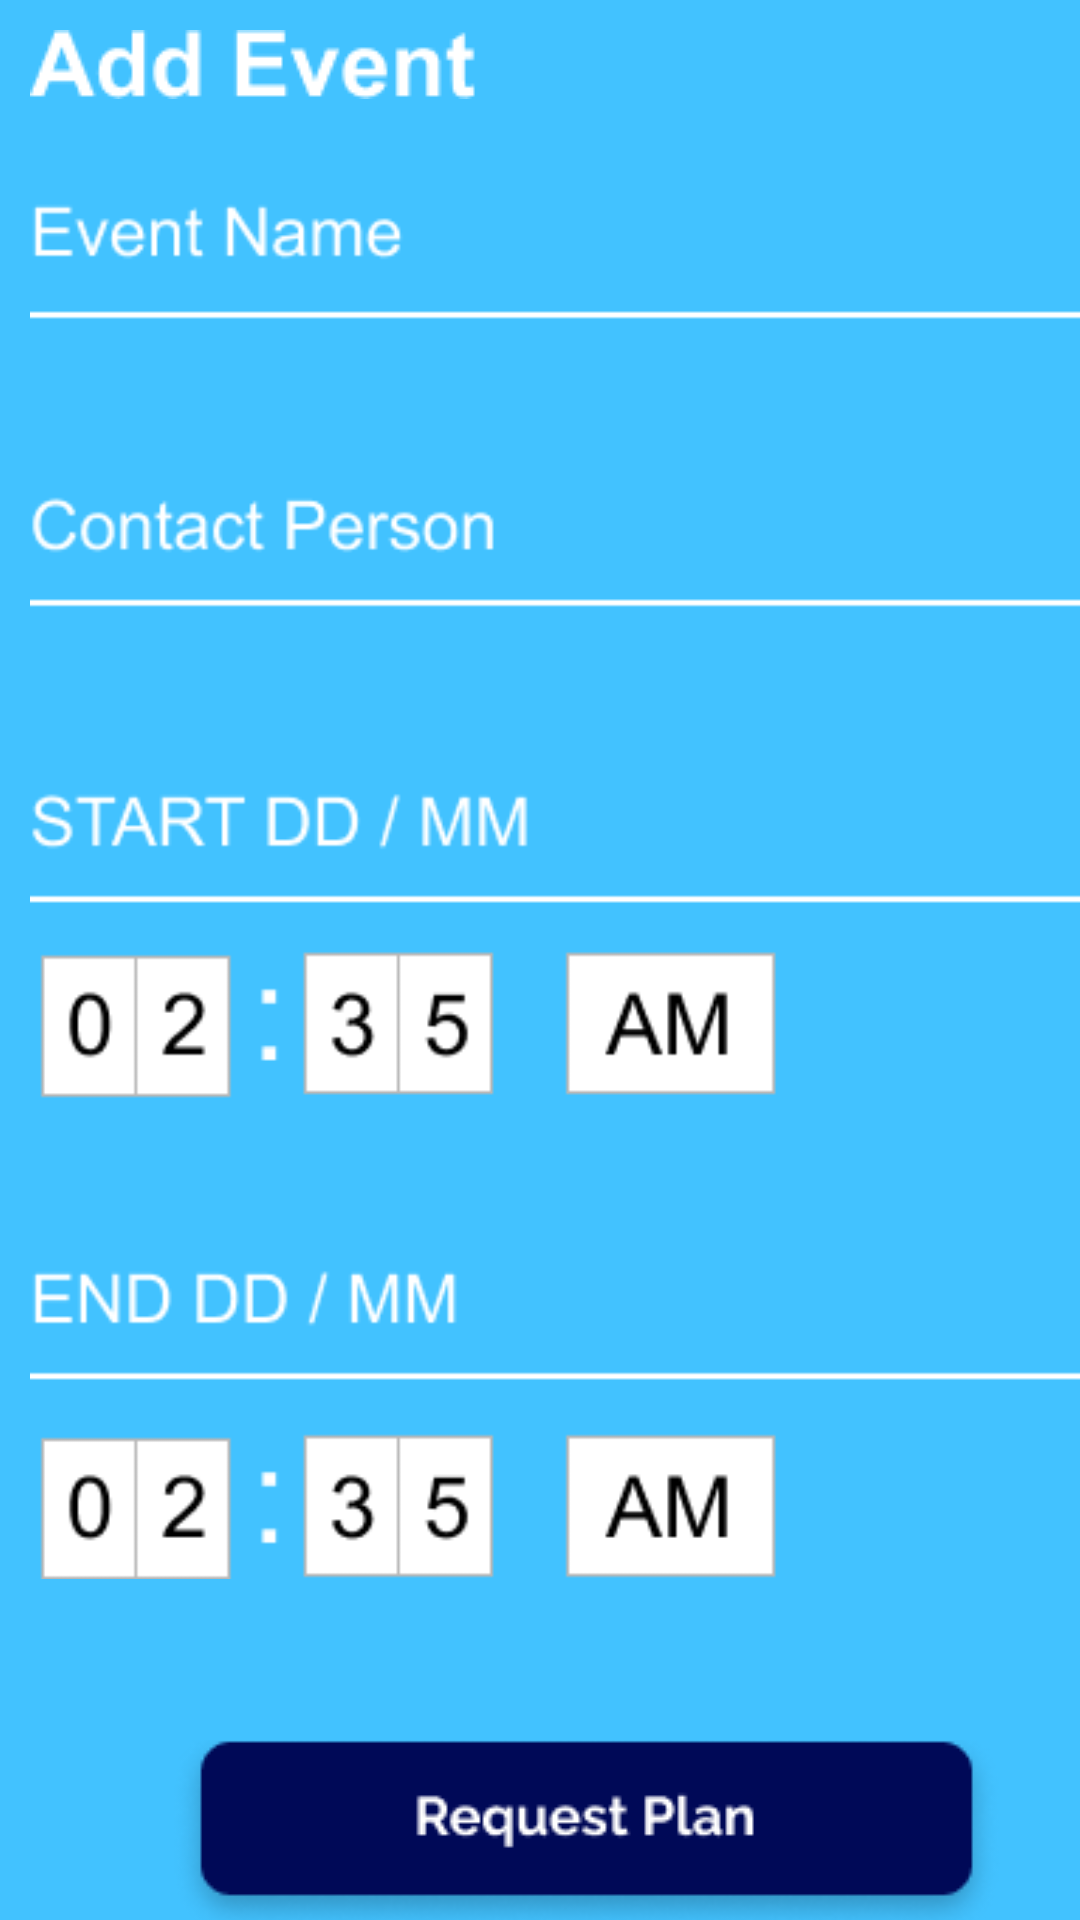

Android layout source for this screen:
<!-- AndroidManifest.xml: application theme Theme.Schidoll -->
<!-- res/layout/fragment_add_plan.xml -->
<?xml version="1.0" encoding="utf-8"?>
<FrameLayout xmlns:android="http://schemas.android.com/apk/res/android"
    xmlns:app="http://schemas.android.com/apk/res-auto"
    xmlns:tools="http://schemas.android.com/tools"
    android:layout_width="match_parent"
    android:layout_height="match_parent"
    android:background="#42c2ff"
    tools:context=".AddPlanFragment">

    


    <ImageView
        android:id="@+id/addeventheader"
        android:layout_marginTop="10dp"
        android:layout_marginLeft="10dp"
        android:layout_width="wrap_content"
        android:layout_height="wrap_content"
        android:src="@drawable/requestheader" />

    <ImageView
        android:id="@+id/imageView21"
        android:layout_marginLeft="10dp"
        android:layout_marginTop="50dp"
        android:layout_width="wrap_content"
        android:layout_height="wrap_content"
        android:src="@drawable/addeventbody" />

    <ImageButton
        android:id="@+id/requestplan"
        android:background="@color/schidol"
        android:layout_marginTop="580dp"
        android:layout_marginLeft="57dp"
        android:layout_width="wrap_content"
        android:layout_height="wrap_content"
        android:src="@drawable/requestplanbutton" />


</FrameLayout>
<!-- resources referenced by this layout -->
<resources>
  <color name="schidol">#42c2ff</color>
  <!-- drawable addeventbody: png bitmap (drawable, 10864 bytes) -->
  <!-- drawable requestheader: png bitmap (drawable, 1422 bytes) -->
  <!-- drawable requestplanbutton: png bitmap (drawable, 7184 bytes) -->
  <style name="Theme.Schidoll" parent="Theme.MaterialComponents.DayNight.DarkActionBar">
          
          <item name="colorPrimary">@color/purple_500</item>
          <item name="colorPrimaryVariant">@color/purple_700</item>
          <item name="colorOnPrimary">@color/white</item>
          
          <item name="colorSecondary">@color/teal_200</item>
          <item name="colorSecondaryVariant">@color/teal_700</item>
          <item name="colorOnSecondary">@color/black</item>
          
          
          <item name="android:statusBarColor">@color/schidol</item>
      </style>
  <color name="purple_500">#FF6200EE</color>
  <color name="purple_700">#FF3700B3</color>
  <color name="white">#FFFFFFFF</color>
  <color name="teal_200">#FF03DAC5</color>
  <color name="teal_700">#FF018786</color>
  <color name="black">#FF000000</color>
</resources>
